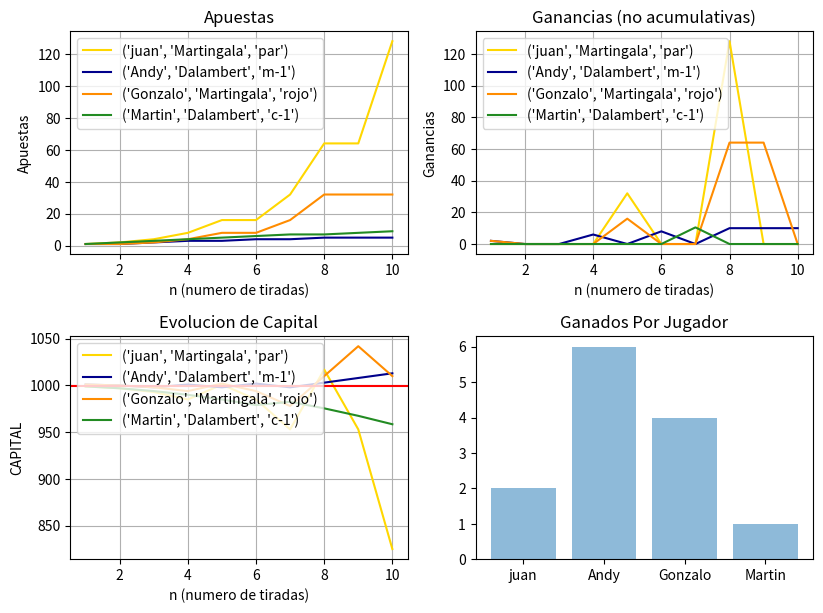

Write the Python code that produced this figure.
from random import randint
import pandas as pd
import matplotlib.pyplot as plt
import numpy as np


from matplotlib.pyplot import figure


class Ruleta(object):

    def __init__(self):
        # Los arreglos terminados en A son arreglos de arreglos
        self.resultados = []
        self.apuestas = []
        self.ganadores = {}
        self.listaGanadores = []
        self.tiradas = []
        self.paga2 = ['par', 'impar', 'm-1', 'm-2', 'rojo', 'negro']
        self.paga1_5 = ['c-1', 'c-2', 'c-3', 'd-1', 'd-2', 'd-3']
        self.pagos = []
        self.panio = {
            'paridad': {
                'par': [2, 4, 6, 8, 10, 12, 14, 16, 18, 20, 22, 24, 26, 28, 30, 32, 34, 36],
                'impar': [1, 3, 5, 7, 9, 11, 13, 15, 17, 19, 21, 23, 25, 27, 29, 31, 33, 35]
            },
            'mitades': {
                '1': [1, 2, 3, 4, 5, 6, 7, 8, 9, 10, 11, 12, 13, 14, 15, 16, 17, 18],
                '2': [19, 20, 21, 22, 23, 24, 25, 26, 27, 28, 29, 30, 31, 32, 33, 34, 35, 36]
            },
            'color': {
                'rojo': [1, 3, 5, 7, 9, 12, 14, 16, 18, 19, 21, 23, 25, 27, 30, 32, 34, 36],
                'negro': [2, 4, 5, 8, 10, 11, 13, 15, 17, 20, 22, 24, 26, 28, 29, 31, 33, 35]
            },
            'docenas': {
                '1': [1, 2, 3, 4, 5, 6, 7, 8, 9, 10, 11, 12],
                '2': [13, 14, 15, 16, 17, 18, 9, 20, 21, 22, 23, 24],
                '3': [25, 26, 27, 28, 29, 30, 31, 32, 33, 34, 35, 36]
            },
            'columnas': {
                '1': [1, 4, 7, 10, 13, 16, 19, 22, 25, 28, 31, 34],
                '2': [2, 5, 8, 11, 14, 17, 20, 23, 26, 29, 32, 35],
                '3': [3, 6, 9, 12, 15, 18, 21, 24, 27, 30, 33, 36]
            },
        }

    def jugar(self, n):
        self.definirGanador(self.tirar(n))

    def tomarApuestas(self, apuestas):
        if apuestas == [None]:
            self.apuestas = []
        else:
            self.apuestas = []
            for apuesta in apuestas:
                self.apuestas.append(apuesta)

    def tirar(self, n):
        x = randint(0, 36)
        self.resultados.append(x)
        self.tiradas.append(n)
        return x

    def definirGanador(self, nro):
        ganadores = []
        if nro == 0:
            ganadores.append(nro)
        else:
            # Paridad
            if nro in self.panio['paridad']['par']:
                ganadores.append('par')
            elif nro in self.panio['paridad']['impar']:
                ganadores.append('impar')

            # Mitades
            if nro in self.panio['mitades']['1']:
                ganadores.append('m-1')
            elif nro in self.panio['mitades']['2']:
                ganadores.append('m-2')

            # Colores
            if nro in self.panio['color']['rojo']:
                ganadores.append('rojo')
            elif nro in self.panio['color']['negro']:
                ganadores.append('negro')

            # Docenas
            if nro in self.panio['docenas']['1']:
                ganadores.append('d-1')
            elif nro in self.panio['docenas']['2']:
                ganadores.append('d-2')
            elif nro in self.panio['docenas']['3']:
                ganadores.append('d-3')

            # Columnas
            if nro in self.panio['columnas']['1']:
                ganadores.append('c-1')
            elif nro in self.panio['columnas']['2']:
                ganadores.append('c-2')
            elif nro in self.panio['columnas']['3']:
                ganadores.append('c-3')

            self.ganadores = ganadores
            self.listaGanadores.append(ganadores)

    def pagar(self):
        self.pagos = []
        if self.apuestas is not None:
            for apuesta in self.apuestas:
                if apuesta['apuesta'] in self.ganadores:
                    if apuesta['apuesta'] in self.paga2:
                        aux = apuesta['cantidad'] * 2
                        self.pagos.append({'pago': aux, 'nombre': apuesta['nombre']})
                    elif apuesta['apuesta'] in self.paga1_5:
                        aux = apuesta['cantidad'] * 1.5
                        self.pagos.append({'pago': aux, 'nombre': apuesta['nombre']})
                else:
                    self.pagos.append({'pago': 0, 'nombre': apuesta['nombre']})
            return self.pagos
        else:
            pass
            # print('No se recibieron apuestas')


class Jugador(object, ):

    def __init__(self, nombre, tc, jugada, aque):
        self.capital = 1000
        self.nombre = nombre
        self.apuesta = 1
        self.evolucionCapital = []
        self.ganancias = []
        self.resultados = []
        self.apuestas = []
        self.nroJuego = []
        self.ganadoxt = []
        self.ganados = 0
        self.perdidos = 0
        self.jugada = jugada
        self.aque = aque #Variable que define la jugada --> 1-Martingala; 2-Dalembert
        self.tc = tc  # Tipo de capital 0 limitado 1 ilimitado
        self.juega = True
        self.j = 0

    def continua(self):
        return self.juega

    def defineJuagda(self):
        if self.jugada == 1:
            return self.apostarMartingala(self.aque)
        if self.jugada == 2:
            return self.apostarDalambert(self.aque)
        

    def apostarMartingala(self, valor):
        if self.nroJuego == []:
            self.j += 1
            self.nroJuego.append(self.j)
            self.capital -= self.apuesta
            self.apuestas.append(self.apuesta)
            return {
                'apuesta': valor,
                'cantidad': self.apuesta,
                'nombre': self.nombre
            }
        else:
            if self.resultados[-1] == 'perdi':
                self.apuesta = self.apuesta * 2
            else:
                pass
            if self.capital >= self.apuesta:
                self.j += 1
                self.nroJuego.append(self.j)
                self.capital -= self.apuesta
                self.apuestas.append(self.apuesta)

                return {
                    'apuesta': valor,
                    'cantidad': self.apuesta,
                    'nombre': self.nombre
                }
            else:
                # print('Ya no queda plata')
                self.juega = False

    def apostarDalambert(self, valor):
        if self.nroJuego == []:
            self.j += 1
            self.nroJuego.append(self.j)
            self.capital -= self.apuesta
            self.apuestas.append(self.apuesta)
            return {
                'apuesta': valor,
                'cantidad': self.apuesta,
                'nombre': self.nombre
            }
        else:
            if self.resultados[-1] == 'perdi':
                self.apuesta = self.apuesta + 1
            else:
                pass
            if self.capital >= self.apuesta:
                self.j += 1
                self.nroJuego.append(self.j)
                self.capital -= self.apuesta
                self.apuestas.append(self.apuesta)

                return {
                    'apuesta': valor,
                    'cantidad': self.apuesta,
                    'nombre': self.nombre
                }
            else:
                # print('Ya no queda plata')
                self.juega = False


    def tomarGanancia(self, ganancia):
        for pago in ganancia:
            if pago['nombre'] == self.nombre:
                if pago['pago'] == 0:
                    self.resultados.append('perdi')
                    self.perdidos += 1
                    if self.tc == 1:
                        self.capital = self.capital * 2  # Capital limitado
                    else:
                        pass
                else:
                    self.capital = (self.capital) + pago['pago']
                    self.resultados.append('gane')
                    self.ganados += 1
                self.ganancias.append(pago['pago'])
                self.evolucionCapital.append(self.capital)
                # self.mostarResultados()
            else:
                pass

    def mostarResultados(self):
        print('Resultados: ', self.resultados)
        print('Ganancias: ', self.ganancias)
        print('Apuestas: ', self.apuestas)
        print('1...', self.nroJuego)
        print('Ganados:', self.ganados)
        print('Perdidos', self.perdidos)


    def devolverResultados(self):
        if self.tc == 1:
            return [self.apuestas, self.ganancias, self.nroJuego, [self.ganados, self.perdidos]]
        else:
            return [self.apuestas, self.ganancias, self.nroJuego, [self.ganados, self.perdidos], self.evolucionCapital]

    def sayName(self):
        if self.jugada == 1:
            return self.nombre, 'Martingala', self.aque
        if self.jugada == 2:
            return self.nombre, 'Dalambert', self.aque

    def sayNombre(self):
        return self.nombre

    def imprimirGraficos(self):
        print(len(self.nroJuego), self.nroJuego)
        print(len(self.evolucionCapital), self.evolucionCapital)
        print(len(self.apuestas), self.apuestas)

        plt.subplot(2, 2, 1)
        plt.plot(self.nroJuego, self.apuestas, color='darkblue')
        plt.xlabel('n (numero de tiradas)')
        plt.ylabel('Apuestas')

        plt.subplot(2, 2, 2)
        plt.plot(self.nroJuego, self.ganancias, color='darkblue')
        plt.xlabel('n (numero de tiradas)')
        plt.ylabel('Ganancias')

        plt.show()


def main():
    resultados = []
    colores = ['gold', 'darkblue', 'darkorange', 'forestgreen', 'darkorchid', 'violet', 'dark']
    r = Ruleta()
    # Instancias de Jugador (Primer parametro) => Nombre
    # Instancias de Jugador (Segundo parametro) => 0 para capital limitado 1 para ilimitado
    # Instancias de Jugador (Tercer parametro) => Metodologia de apuesta (1)- Martingala // (2)-Dalambert
    # instancias de jugador (Cuarto parametro) => A que apuesta  [par, impar, m-1 (primera mitad), m-2 (segunda mitad),
    # d-1 (primera docena), d-2 (segunda docena), d-3 (tercera docena),
    # c-1 (primer columna), c-2 (segunda columna), c-3 (tercer columna)] 
    j1 = Jugador('juan', 0, 1, 'par')
    j2 = Jugador('Andy', 0, 2, 'm-1')
    j3 = Jugador('Gonzalo', 0, 1, 'rojo')
    j4 = Jugador('Martin', 0, 2, 'c-1')

    jugadores = [j1, j2, j3, j4]

    for n in range(10):
        apuestas = []
        for j in jugadores:
            apuestas.append(j.defineJuagda())
        r.tomarApuestas(apuestas)
        r.jugar(n)
        for j in jugadores:
            j.tomarGanancia(r.pagar())
    for j in jugadores:
        resultados.append(j.devolverResultados())

    my_dpi=96
    plt.figure(figsize=(800/my_dpi, 600/my_dpi), dpi=my_dpi)

    plt.subplot(2, 2, 1)
    aux2 = 0
    for r in jugadores:
        aux = r.devolverResultados()
        print(aux) #nuevo
        plt.plot(aux[2], aux[0], label=r.sayName(), color=colores[aux2])
        aux2 += 1
    plt.grid(True)
    plt.xlabel('n (numero de tiradas)')
    plt.ylabel('Apuestas')
    plt.legend(loc="upper left")
    plt.title('Apuestas')

    plt.subplot(2, 2, 2)
    plt.tight_layout()
    aux2 = 0
    for r in jugadores:
        aux = r.devolverResultados()
        plt.plot(aux[2], aux[1], label=r.sayName(), color=colores[aux2])
        aux2 += 1
    plt.grid(True)
    plt.xlabel('n (numero de tiradas)')
    plt.ylabel('Ganancias')
    plt.legend(loc="upper left")
    plt.title('Ganancias (no acumulativas)')

    plt.subplot(2, 2, 3)
    aux2 = 0
    for r in jugadores:
        aux = r.devolverResultados()
        if len(aux) > 4:
            plt.plot(aux[2], aux[4], label=r.sayName(), color=colores[aux2])
            aux2 += 1
        else:
            pass
    plt.grid(True)
    plt.xlabel('n (numero de tiradas)')
    y = j1.devolverResultados()
    plt.axhline(y[4][0], color='r', linestyle='-')
    plt.ylabel('CAPITAL')
    plt.legend(loc="upper left")
    plt.title('Evolucion de Capital')

    plt.subplot(2, 2, 4)
    nombres = []
    ganados = []
    for r in jugadores:
        aux = r.devolverResultados()
        nombres.append(r.sayNombre())
        ganados.append(aux[3][0])
    y_pos = np.arange(len(nombres))
    plt.bar(y_pos, ganados, align='center', alpha=0.5)
    plt.title('Ganados Por Jugador')
    plt.xticks(y_pos, nombres)

    plt.tight_layout()
    x = randint(10000, 99999)
    nombre = 'figura_TP_1_2_' + str(x) + '.png'
    plt.savefig(nombre, dpi=my_dpi)

    plt.show()




main()
